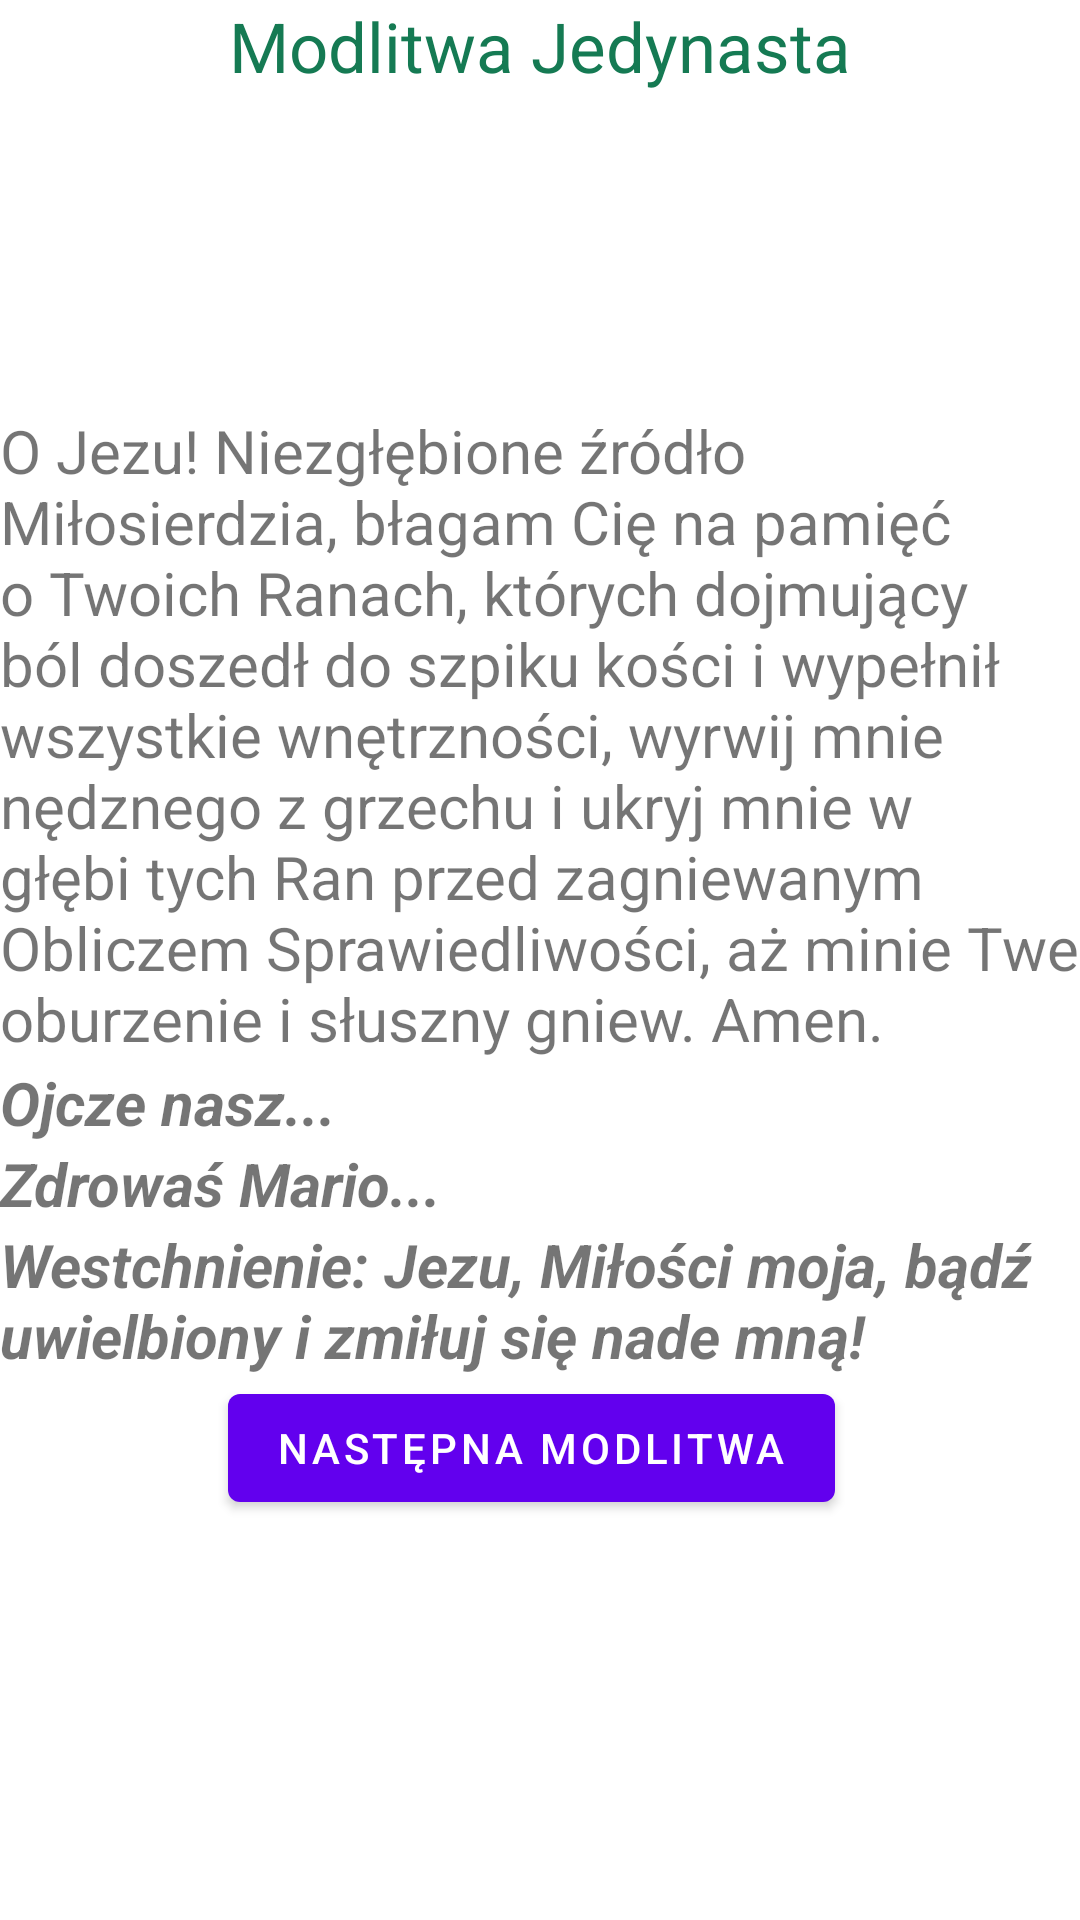

Layout XML and referenced resources for this Android screen:
<!-- AndroidManifest.xml: application theme Theme.ModlitwaSzczęścia -->
<!-- res/layout/fragment_eleven.xml -->
<?xml version="1.0" encoding="utf-8"?>
<androidx.constraintlayout.widget.ConstraintLayout xmlns:android="http://schemas.android.com/apk/res/android"
    xmlns:app="http://schemas.android.com/apk/res-auto"
    xmlns:tools="http://schemas.android.com/tools"
    android:layout_width="match_parent"
    android:layout_height="match_parent"
    tools:context=".elevenfragment">

    <TextView
        android:id="@+id/textview_first"

        android:layout_width="wrap_content"
        android:layout_height="wrap_content"
        android:text="@string/hello_eleven_fragment"
        android:textColor="@color/PrayerHeader"
        android:textSize="23sp"
        app:layout_constraintEnd_toEndOf="parent"
        app:layout_constraintStart_toStartOf="parent"
        app:layout_constraintTop_toTopOf="parent" />


    <ScrollView
        android:id="@+id/scrollView3"
        android:layout_width="wrap_content"
        android:layout_height="wrap_content"
        android:layout_marginTop="100dp"

        app:layout_constraintBottom_toBottomOf="parent"
        app:layout_constraintEnd_toEndOf="parent"
        app:layout_constraintStart_toStartOf="parent"
        app:layout_constraintTop_toTopOf="parent">

        <LinearLayout
            android:layout_width="match_parent"
            android:layout_height="wrap_content"
            android:layout_marginBottom="1dp"
            android:orientation="vertical">

            <TextView
                android:id="@+id/textView"

                android:layout_width="wrap_content"
                android:layout_height="wrap_content"
                android:layout_marginBottom="1dp"
                android:textSize="20sp"
                android:scrollbars="vertical"

                android:text="@string/hello_eleven_Text_Prayer"

                tools:ignore="MissingConstraints" />

            <TextView
                android:id="@+id/textView2"
                android:layout_width="match_parent"
                android:textStyle="bold|italic"
                android:layout_height="wrap_content"
                android:scrollbars="vertical"
                android:textSize="20sp"
                android:text="@string/hello_first_fragmentAdd1" />

            <TextView
                android:id="@+id/textView3"
                android:layout_width="match_parent"
                android:textStyle="bold|italic"
                android:layout_height="wrap_content"
                android:scrollbars="vertical"
                android:textSize="20sp"
                android:text="@string/hello_first_fragmentAdd2" />

            <TextView
                android:id="@+id/textView4"
                android:layout_width="match_parent"
                android:layout_height="wrap_content"
                android:textStyle="bold|italic"
                android:scrollbars="vertical"
                android:textSize="20sp"
                android:text="@string/hello_second_fragmentAdd3" />

            <Button
                android:id="@+id/buttonSecond"


                android:layout_width="wrap_content"
                android:layout_height="wrap_content"
                android:layout_gravity="center_vertical"
                android:layout_marginStart="76dp"
                android:layout_marginBottom="96dp"
                android:text="@string/next"
                app:layout_constraintBottom_toBottomOf="parent"
                app:layout_constraintEnd_toEndOf="parent"
                app:layout_constraintStart_toStartOf="@id/scrollView3" />

        </LinearLayout>
    </ScrollView>
</androidx.constraintlayout.widget.ConstraintLayout>
<!-- resources referenced by this layout -->
<resources>
  <color name="PrayerHeader">#157a53</color>
  <string name="hello_eleven_Text_Prayer">O Jezu! Niezgłębione źródło Miłosierdzia, błagam Cię na pamięć o Twoich Ranach, których dojmujący ból doszedł do szpiku kości i wypełnił wszystkie wnętrzności, wyrwij mnie nędznego z grzechu i ukryj mnie w głębi tych Ran przed zagniewanym Obliczem Sprawiedliwości, aż minie Twe oburzenie i słuszny gniew. Amen.
  </string>
  <string name="hello_eleven_fragment">Modlitwa Jedynasta</string>
  <string name="hello_first_fragmentAdd1">Ojcze nasz...</string>
  <string name="hello_first_fragmentAdd2">Zdrowaś Mario...</string>
  <string name="hello_second_fragmentAdd3">Westchnienie: Jezu, Miłości moja, bądź uwielbiony i zmiłuj się nade mną!</string>
  <string name="next">Następna Modlitwa</string>
  <style name="Theme.ModlitwaSzczęścia" parent="Theme.MaterialComponents.DayNight.DarkActionBar">
          
          <item name="colorPrimary">@color/purple_500</item>
          <item name="colorPrimaryVariant">@color/purple_700</item>
          <item name="colorOnPrimary">@color/white</item>
          
          <item name="colorSecondary">@color/teal_200</item>
          <item name="colorSecondaryVariant">@color/teal_700</item>
          <item name="colorOnSecondary">@color/black</item>
          
          <item name="android:statusBarColor">?attr/colorPrimaryVariant</item>
          
      </style>
  <color name="purple_500">#FF6200EE</color>
  <color name="purple_700">#FF3700B3</color>
  <color name="white">#FFFFFFFF</color>
  <color name="teal_200">#FF03DAC5</color>
  <color name="teal_700">#FF018786</color>
  <color name="black">#FF000000</color>
</resources>
